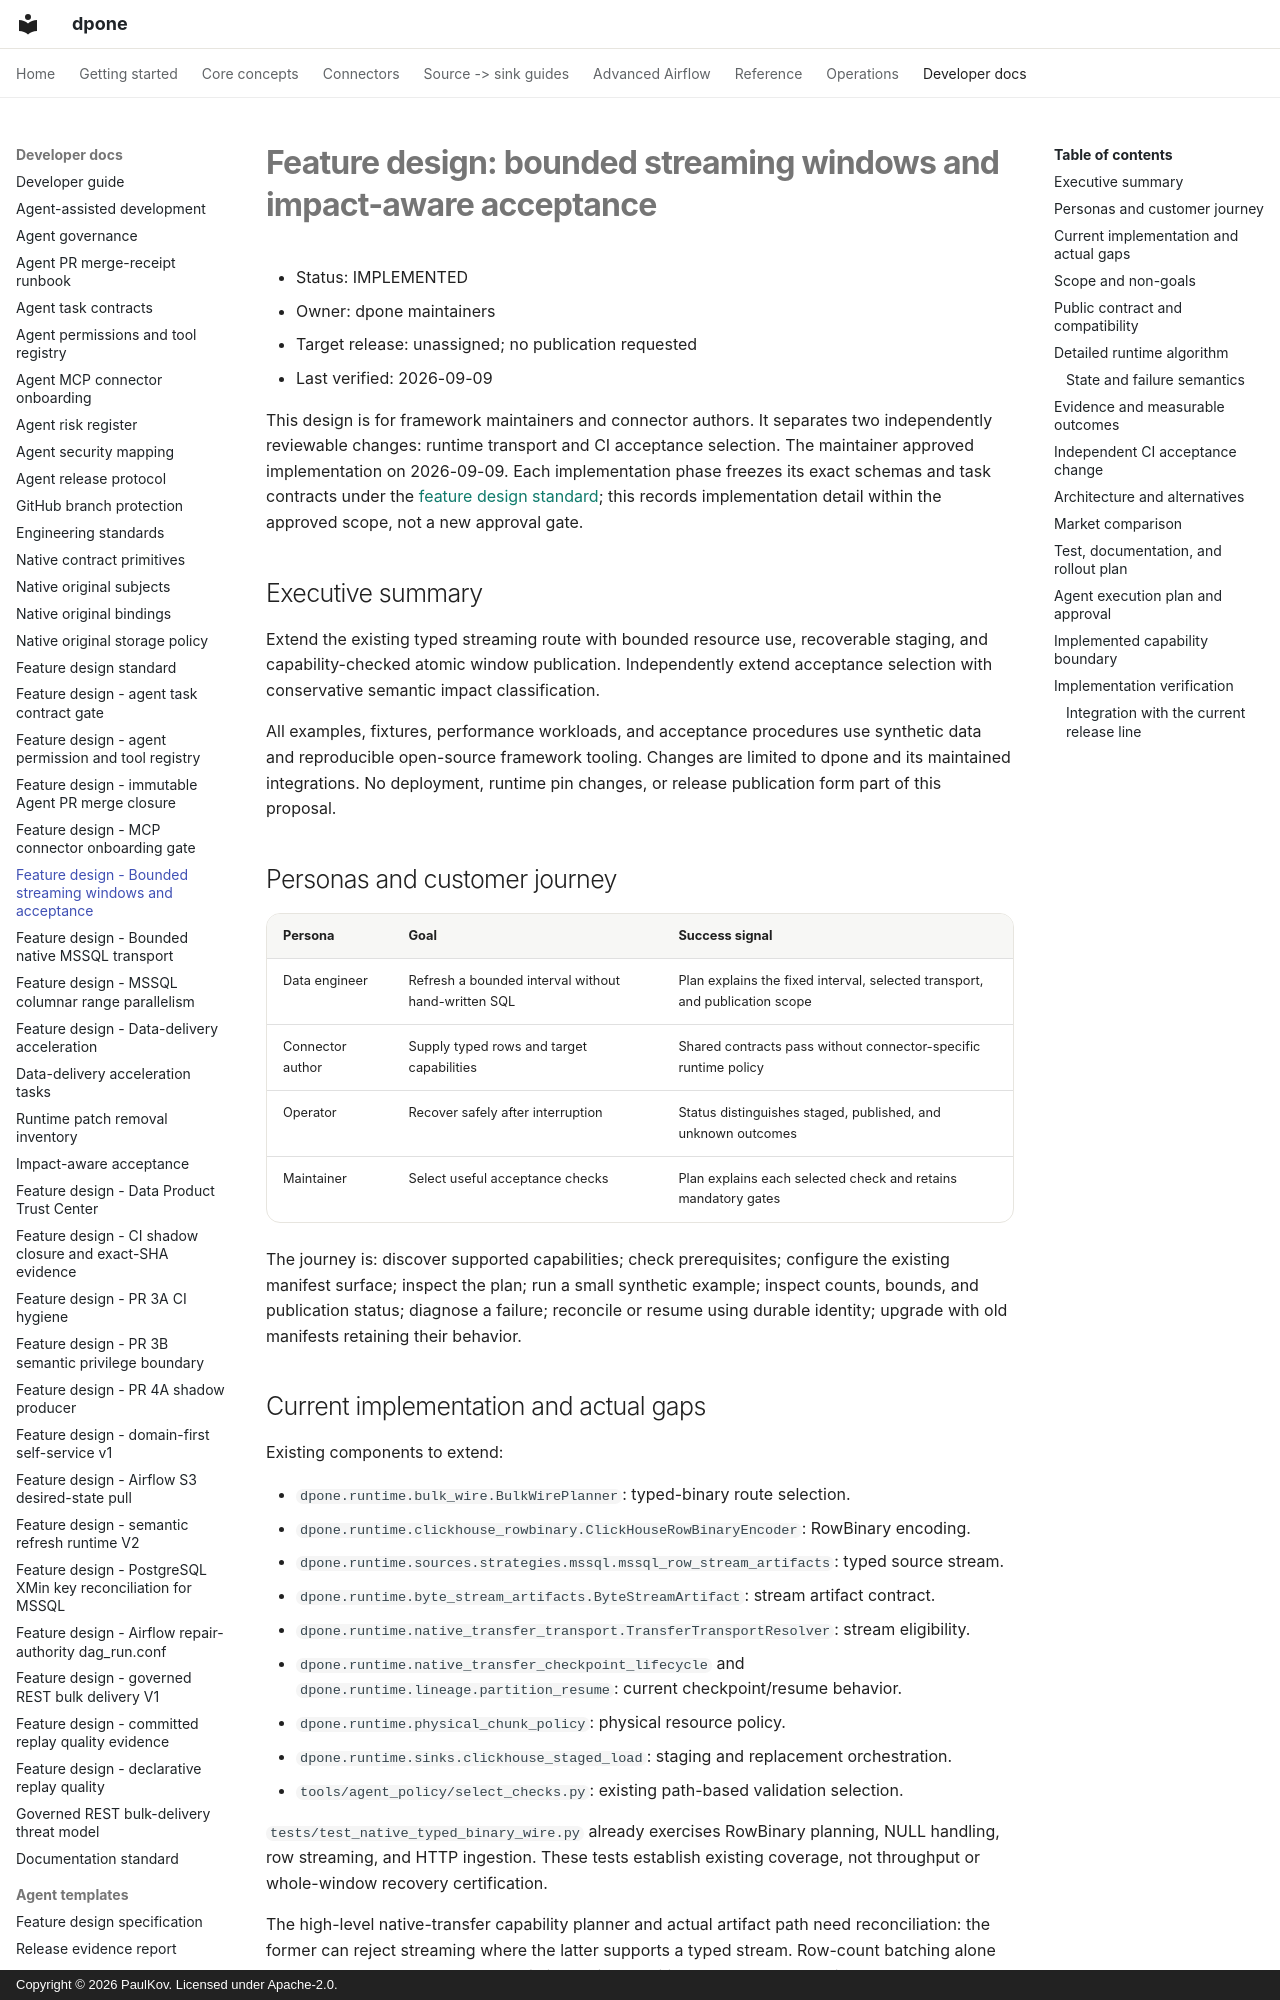

repository: PaulKov/dpone · page: feature-design-bounded-streaming-window-v1/index.html · generator: mkdocs · copyright: Copyright © 2026 PaulKov. Licensed under Apache-2.0.

# Feature design: bounded streaming windows and impact-aware acceptance

- Status: IMPLEMENTED
- Owner: dpone maintainers
- Target release: unassigned; no publication requested
- Last verified: 2026-09-09

This design is for framework maintainers and connector authors. It separates
two independently reviewable changes: runtime transport and CI acceptance
selection. The maintainer approved implementation on 2026-09-09. Each implementation phase
freezes its exact schemas and task contracts under the
[feature design standard](feature-design-standard.md); this records implementation
detail within the approved scope, not a new approval gate.

## Executive summary

Extend the existing typed streaming route with bounded resource use, recoverable
staging, and capability-checked atomic window publication. Independently extend
acceptance selection with conservative semantic impact classification.

All examples, fixtures, performance workloads, and acceptance procedures use
synthetic data and reproducible open-source framework tooling. Changes are limited
to dpone and its maintained integrations. No deployment, runtime pin changes, or
release publication form part of this proposal.

## Personas and customer journey

| Persona | Goal | Success signal |
|---|---|---|
| Data engineer | Refresh a bounded interval without hand-written SQL | Plan explains the fixed interval, selected transport, and publication scope |
| Connector author | Supply typed rows and target capabilities | Shared contracts pass without connector-specific runtime policy |
| Operator | Recover safely after interruption | Status distinguishes staged, published, and unknown outcomes |
| Maintainer | Select useful acceptance checks | Plan explains each selected check and retains mandatory gates |

The journey is: discover supported capabilities; check prerequisites; configure
the existing manifest surface; inspect the plan; run a small synthetic example;
inspect counts, bounds, and publication status; diagnose a failure; reconcile or
resume using durable identity; upgrade with old manifests retaining their behavior.

## Current implementation and actual gaps

Existing components to extend:

- `dpone.runtime.bulk_wire.BulkWirePlanner`: typed-binary route selection.
- `dpone.runtime.clickhouse_rowbinary.ClickHouseRowBinaryEncoder`: RowBinary encoding.
- `dpone.runtime.sources.strategies.mssql.mssql_row_stream_artifacts`: typed source stream.
- `dpone.runtime.byte_stream_artifacts.ByteStreamArtifact`: stream artifact contract.
- `dpone.runtime.native_transfer_transport.TransferTransportResolver`: stream eligibility.
- `dpone.runtime.native_transfer_checkpoint_lifecycle` and
  `dpone.runtime.lineage.partition_resume`: current checkpoint/resume behavior.
- `dpone.runtime.physical_chunk_policy`: physical resource policy.
- `dpone.runtime.sinks.clickhouse_staged_load`: staging and replacement orchestration.
- `tools/agent_policy/select_checks.py`: existing path-based validation selection.

`tests/test_native_typed_binary_wire.py` already exercises RowBinary planning,
NULL handling, row streaming, and HTTP ingestion. These tests establish existing
coverage, not throughput or whole-window recovery certification.

The high-level native-transfer capability planner and actual artifact path need
reconciliation: the former can reject streaming where the latter supports a typed
stream. Row-count batching alone does not bound encoded bytes. Existing logical
partition resume must not silently become physical-fragment resume. The current
ClickHouse swap helper uses multi-table RENAME, so its existence does not establish
atomic publication. Replacing partitions in a loop is not whole-window atomicity.

## Scope and non-goals

Workstream A covers existing transport selection, byte limits, typed fidelity,
logical bounded chunks, durable staging recovery, and rolling-window publication.
Workstream B covers acceptance planning and its integration into existing CI.
Neither depends on the other being merged first.

No second transport framework, generic plugin registry, new scheduler, automatic
switch to a different route, or removal of legacy wire formats is proposed.
RowBinary remains a ClickHouse adapter capability. Existing routes remain usable.
No cross-cluster atomicity or general exactly-once claim is made.
